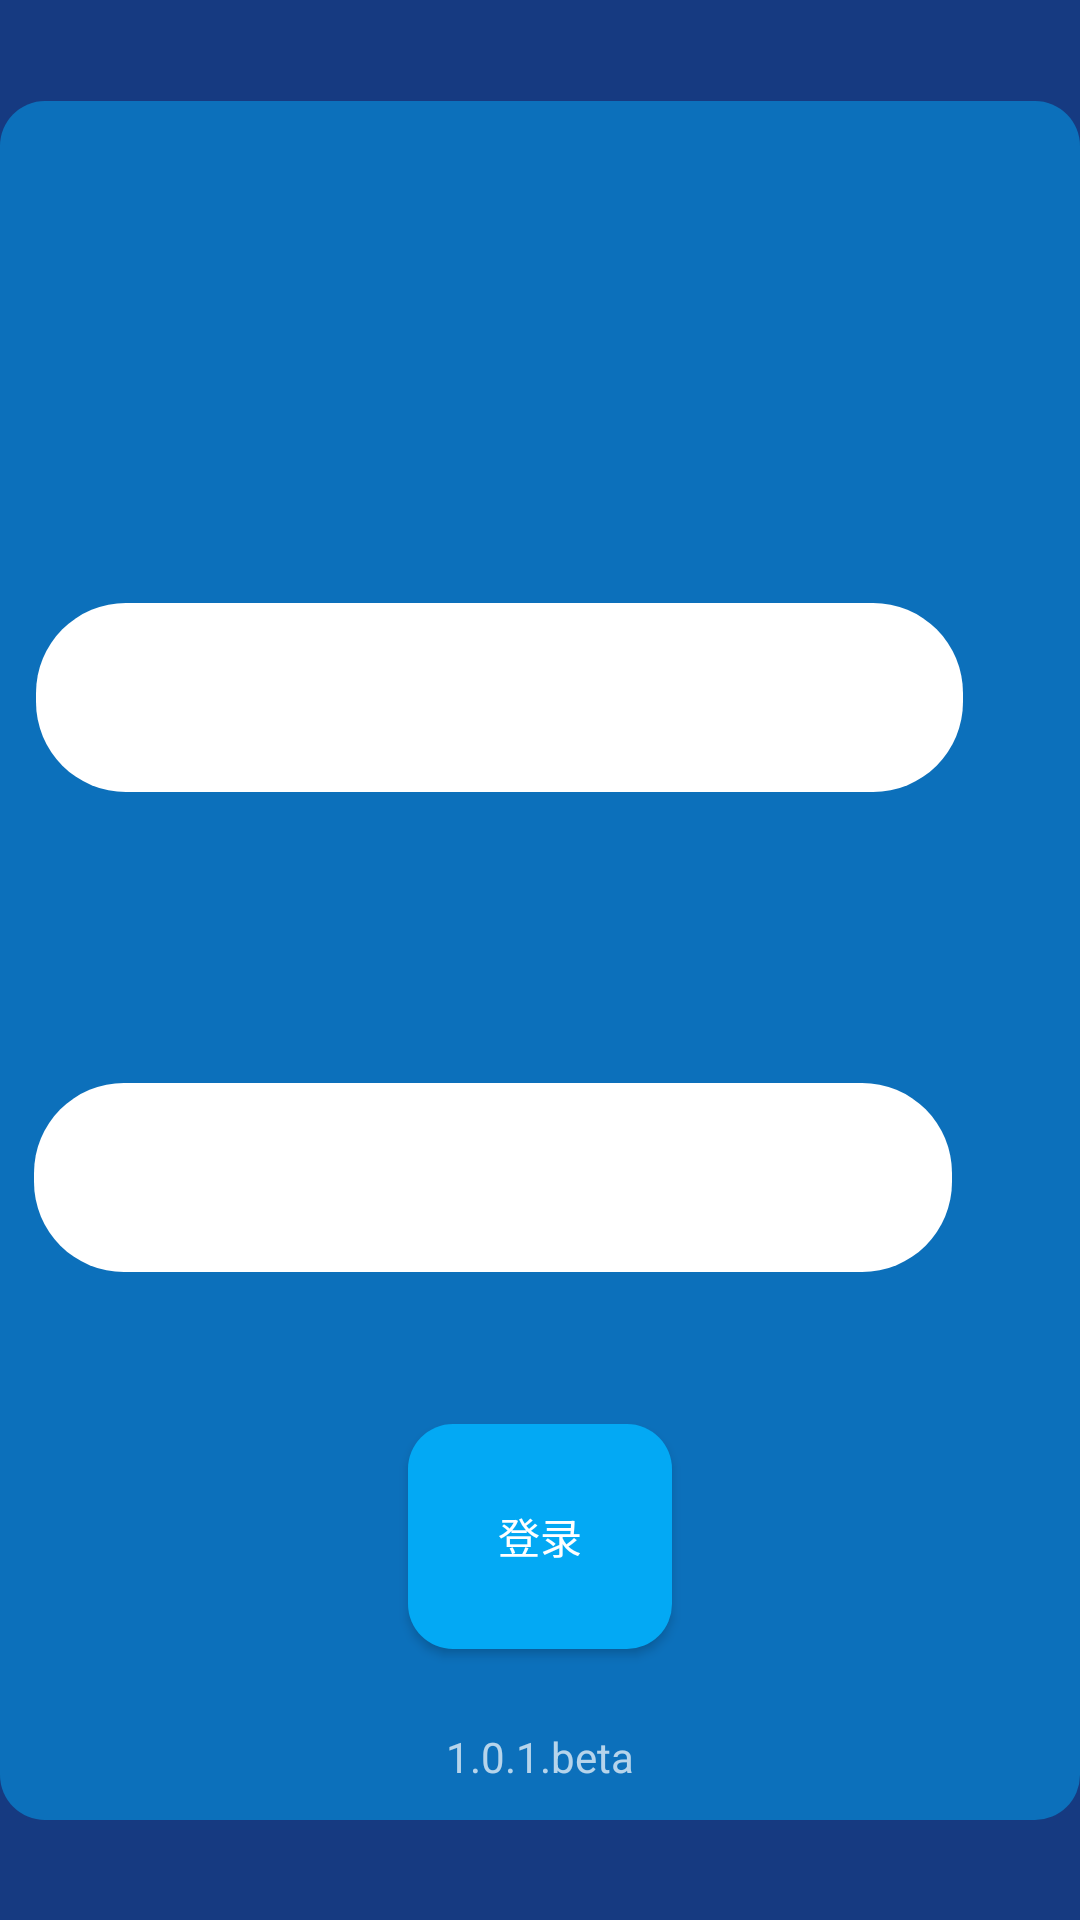

Android layout source for this screen:
<!-- AndroidManifest.xml: application theme Theme.Yemain -->
<!-- res/layout/activity_main.xml -->
<?xml version="1.0" encoding="utf-8"?>
<androidx.constraintlayout.widget.ConstraintLayout xmlns:android="http://schemas.android.com/apk/res/android"
    xmlns:app="http://schemas.android.com/apk/res-auto"
    xmlns:tools="http://schemas.android.com/tools"
    android:layout_width="match_parent"
    android:layout_height="match_parent"
    android:background="#163A81"
    tools:context=".MainActivity">

    <androidx.constraintlayout.widget.ConstraintLayout
        android:id="@+id/constraintLayout"
        android:layout_width="match_parent"
        android:layout_height="match_parent">

        <ImageView
            android:id="@+id/imageView3"
            android:layout_width="360dp"
            android:layout_height="573dp"

            android:background="@drawable/background_style"
            app:layout_constraintBottom_toBottomOf="parent"
            app:layout_constraintEnd_toEndOf="parent"
            app:layout_constraintHorizontal_bias="0.686"
            app:layout_constraintStart_toStartOf="parent"
            app:layout_constraintTop_toTopOf="parent" />

        <EditText
            android:id="@+id/et_password"
            android:layout_width="306dp"
            android:layout_height="63dp"
            android:layout_marginBottom="279dp"
            android:background="@drawable/et_style"

            android:ems="15"
            android:inputType="textPersonName"
            android:textColor="@color/black"
            app:layout_constraintBottom_toBottomOf="parent"
            app:layout_constraintEnd_toEndOf="parent"
            app:layout_constraintHorizontal_bias="0.209"
            app:layout_constraintStart_toStartOf="@+id/imageView3"
            app:layout_constraintTop_toBottomOf="@+id/et_name" />

        <EditText
            android:id="@+id/et_name"
            android:layout_width="309dp"
            android:layout_height="63dp"
            android:layout_marginStart="12dp"
            android:layout_marginTop="264dp"
            android:layout_marginBottom="97dp"

            android:background="@drawable/et_style"
            android:ems="15"
            android:inputType="textPersonName"
            android:textColor="@color/black"
            app:layout_constraintBottom_toTopOf="@+id/et_password"
            app:layout_constraintStart_toStartOf="@+id/imageView3"
            app:layout_constraintTop_toTopOf="parent" />
    </androidx.constraintlayout.widget.ConstraintLayout>

    <androidx.constraintlayout.widget.Guideline
        android:id="@+id/guideline2"
        android:layout_width="wrap_content"
        android:layout_height="wrap_content"
        android:orientation="vertical"
        app:layout_constraintGuide_percent="0.25" />

    <androidx.constraintlayout.widget.Guideline
        android:id="@+id/guideline3"
        android:layout_width="wrap_content"
        android:layout_height="wrap_content"
        android:orientation="vertical"
        app:layout_constraintGuide_percent="0.75" />

    <androidx.constraintlayout.widget.Guideline
        android:id="@+id/guideline"
        android:layout_width="wrap_content"
        android:layout_height="wrap_content"
        android:orientation="vertical"
        app:layout_constraintGuide_percent="0.5" />

    <androidx.constraintlayout.widget.Guideline
        android:id="@+id/guideline4"
        android:layout_width="wrap_content"
        android:layout_height="wrap_content"
        android:orientation="horizontal"
        app:layout_constraintGuide_percent="0.08" />

    <androidx.constraintlayout.widget.Guideline
        android:id="@+id/guideline5"
        android:layout_width="wrap_content"
        android:layout_height="wrap_content"
        android:orientation="horizontal"
        app:layout_constraintGuide_percent="0.2" />

    <androidx.constraintlayout.widget.Guideline
        android:id="@+id/guideline6"
        android:layout_width="wrap_content"
        android:layout_height="wrap_content"
        android:orientation="horizontal"
        app:layout_constraintGuide_percent="0.4" />

    <androidx.constraintlayout.widget.Guideline
        android:id="@+id/guideline7"
        android:layout_width="wrap_content"
        android:layout_height="wrap_content"
        android:orientation="horizontal"
        app:layout_constraintGuide_percent="0.5" />

    <androidx.constraintlayout.widget.Guideline
        android:id="@+id/guideline8"
        android:layout_width="wrap_content"
        android:layout_height="wrap_content"
        android:orientation="horizontal"
        app:layout_constraintGuide_percent="0.6" />

    <androidx.constraintlayout.widget.Guideline
        android:id="@+id/guideline11"
        android:layout_width="wrap_content"
        android:layout_height="wrap_content"
        android:orientation="horizontal"
        app:layout_constraintGuide_percent="0.7" />

    <androidx.constraintlayout.widget.Guideline
        android:id="@+id/guideline12"
        android:layout_width="wrap_content"
        android:layout_height="wrap_content"
        android:orientation="horizontal"
        app:layout_constraintGuide_percent="0.9" />

    <androidx.constraintlayout.widget.Guideline
        android:id="@+id/guideline10"
        android:layout_width="wrap_content"
        android:layout_height="wrap_content"
        android:orientation="horizontal"
        app:layout_constraintGuide_percent="0.5" />

    <ImageView
        android:id="@+id/imageView"
        android:layout_width="91dp"
        android:layout_height="92dp"
        app:layout_constraintBottom_toTopOf="@+id/guideline6"
        app:layout_constraintEnd_toStartOf="@+id/guideline3"
        app:layout_constraintHorizontal_bias="0.493"
        app:layout_constraintStart_toStartOf="@+id/guideline2"
        app:layout_constraintTop_toTopOf="@+id/guideline5"
        app:srcCompat="@drawable/ic_launcher_foreground" />

    <Button
        android:id="@+id/denglu"
        android:layout_width="wrap_content"
        android:layout_height="wrap_content"
        android:text="@string/btn_message"
        android:background="@drawable/btn_style"
        app:layout_constraintBottom_toTopOf="@+id/guideline12"
        app:layout_constraintEnd_toEndOf="parent"
        app:layout_constraintStart_toStartOf="parent"
        app:layout_constraintTop_toTopOf="@+id/guideline11" />

    <TextView
        android:id="@+id/textView3"
        android:layout_width="wrap_content"
        android:layout_height="wrap_content"
        android:text="@string/app_verison"
        app:layout_constraintEnd_toEndOf="parent"
        app:layout_constraintStart_toStartOf="parent"
        app:layout_constraintTop_toTopOf="@+id/guideline12" />

</androidx.constraintlayout.widget.ConstraintLayout>
<!-- resources referenced by this layout -->
<resources>
  <!-- drawable background_style (drawable) -->
  <?xml version="1.0" encoding="utf-8"?>
  <shape xmlns:android="http://schemas.android.com/apk/res/android">
      <solid android:color="#7E03A9F4"/>
      <corners android:radius="15dp"/>
      <size android:height="75dp"/>
  </shape>
  <!-- drawable btn_style (drawable) -->
  <?xml version="1.0" encoding="utf-8"?>
  <shape xmlns:android="http://schemas.android.com/apk/res/android">
      <solid android:color="#03A9F4"/>
      <corners android:radius="15dp"/>
      <size android:height="75dp"/>
  </shape>
  <!-- drawable et_style (drawable) -->
  <?xml version="1.0" encoding="utf-8"?>
  <shape xmlns:android="http://schemas.android.com/apk/res/android">
  <solid android:color="@android:color/white"/>
      <corners android:radius="30dp"/>
      <size android:height="75dp"/>
  </shape>
  <string name="app_verison">1.0.1.beta</string>
  <string name="btn_message">登录</string>
  <style name="Theme.Yemain" parent="Theme.MaterialComponents.NoActionBar.Bridge">
          
          <item name="colorPrimary">@color/purple_500</item>
          <item name="colorPrimaryVariant">@color/purple_700</item>
          <item name="colorOnPrimary">@color/white</item>
          
          <item name="colorSecondary">@color/teal_200</item>
          <item name="colorSecondaryVariant">@color/teal_700</item>
          <item name="colorOnSecondary">@color/black</item>
          
          <item name="android:statusBarColor" tools:targetApi="l">?attr/colorPrimaryVariant</item>
          
      </style>
  <!-- not gathered from this repository: default colours our renderer supplied (Android Studio template values) -->
  <color name="purple_500">#FF6200EE</color>
  <color name="purple_700">#FF3700B3</color>
  <color name="teal_200">#FF03DAC5</color>
  <color name="teal_700">#FF018786</color>
  <color name="black">#FF000000</color>
  <color name="white">#FFFFFFFF</color>
</resources>
